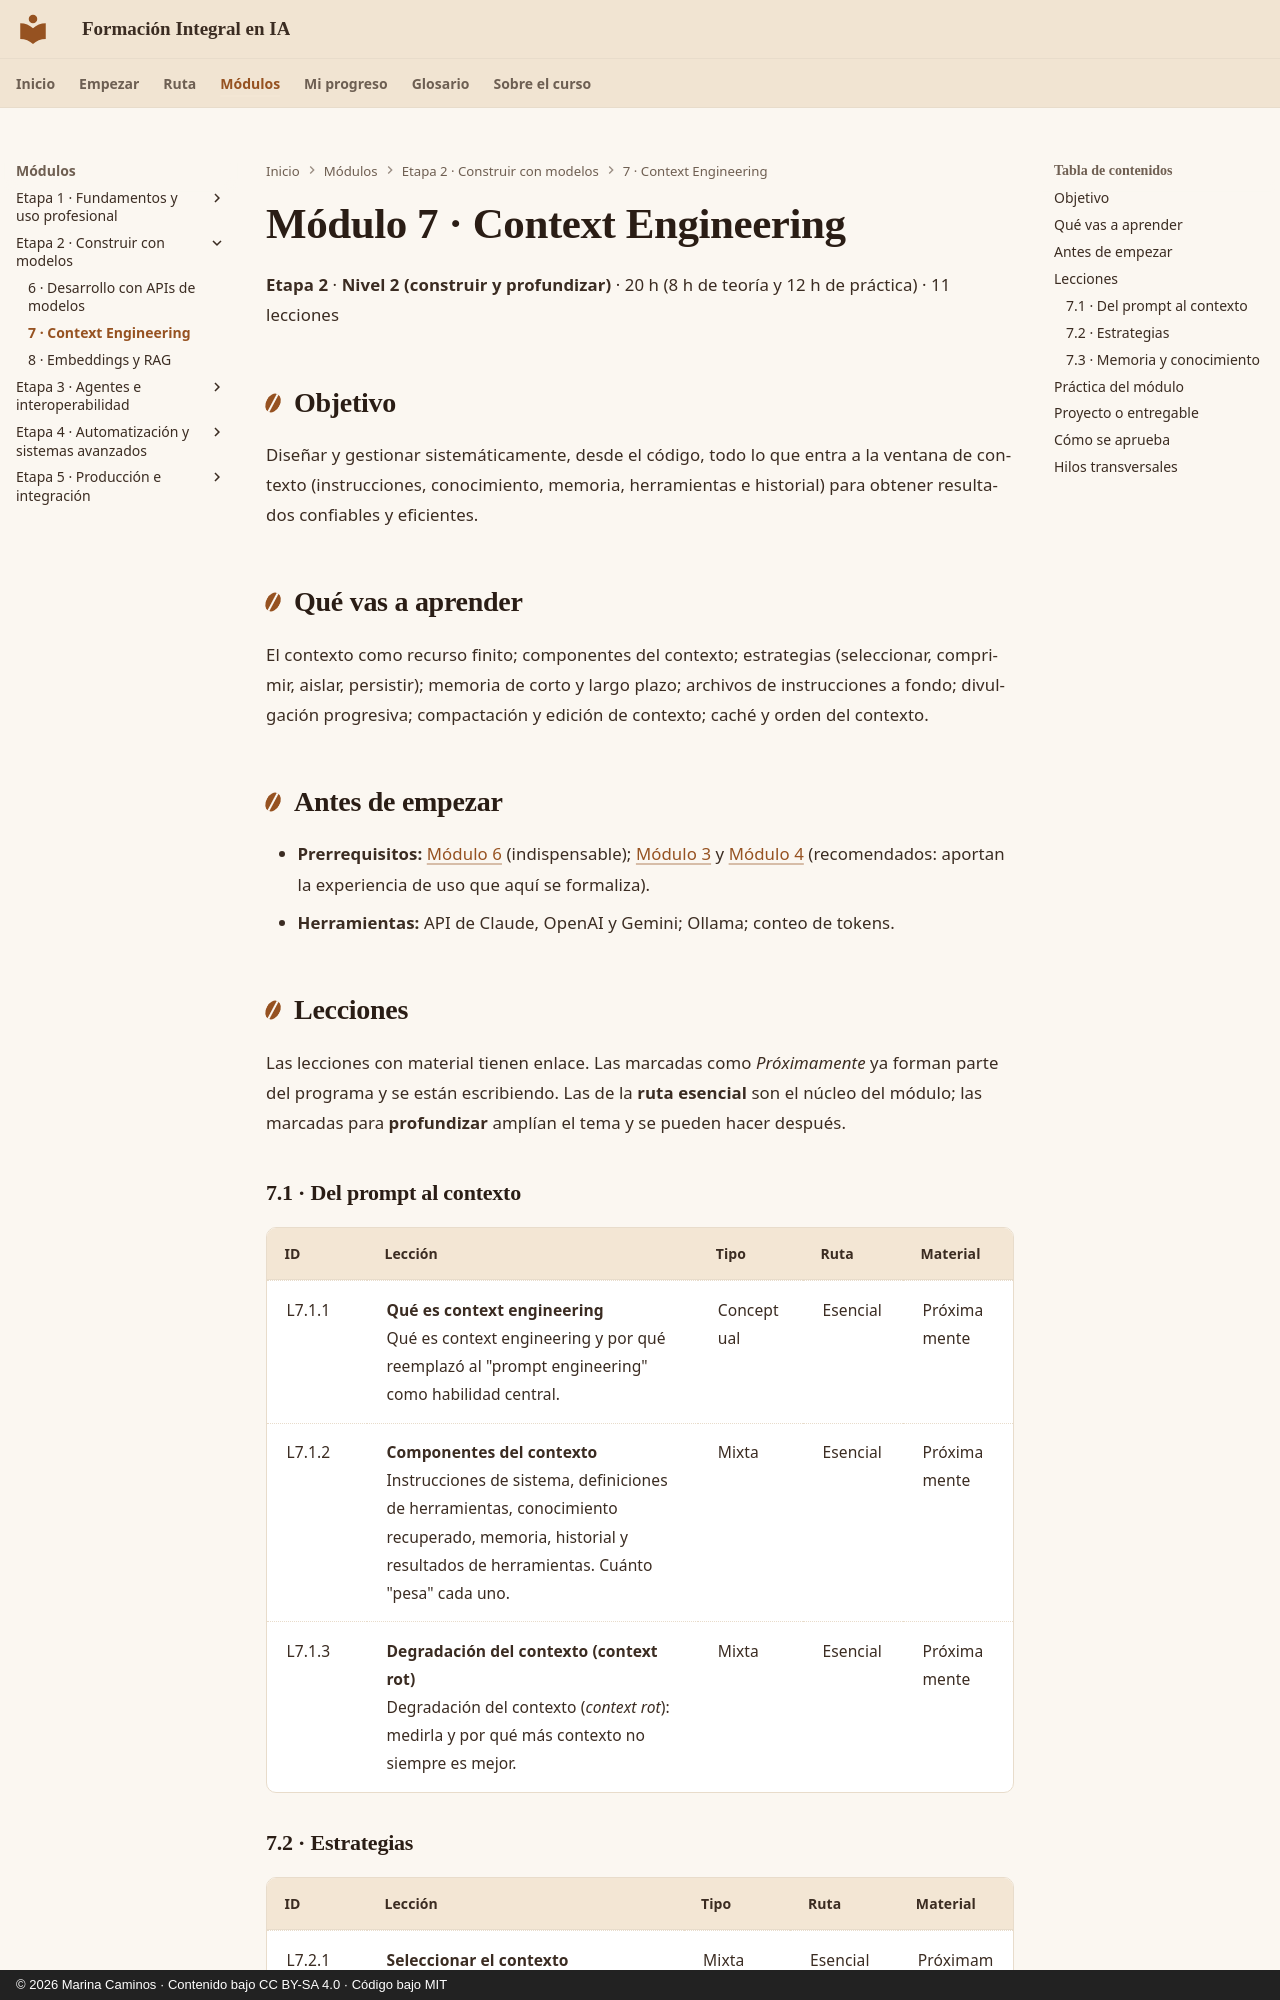

repository: CaminosMarina/curso-ia · page: m07-context-engineering/index.html · generator: mkdocs · copyright: © 2026 Marina Caminos · Contenido bajo CC BY-SA 4.0 · Código bajo MIT

---
modulo: M7
titulo: "Context Engineering"
bloque: II
nivel: N2
horas_teoria: 8
horas_practica: 12
---

# Módulo 7 · Context Engineering

**Etapa 2** · **Nivel 2 (construir y profundizar)** · 20 h (8 h de teoría y 12 h de práctica) · 11 lecciones

## Objetivo

Diseñar y gestionar sistemáticamente, desde el código, todo lo que entra a la ventana de contexto (instrucciones, conocimiento, memoria, herramientas e historial) para obtener resultados confiables y eficientes.

## Qué vas a aprender

El contexto como recurso finito; componentes del contexto; estrategias (seleccionar, comprimir, aislar, persistir); memoria de corto y largo plazo; archivos de instrucciones a fondo; divulgación progresiva; compactación y edición de contexto; caché y orden del contexto.

## Antes de empezar

- **Prerrequisitos:** [Módulo 6](../m06-apis-modelos/index.md) (indispensable); [Módulo 3](../m03-asistentes/index.md) y [Módulo 4](../m04-agentes-programacion/index.md) (recomendados: aportan la experiencia de uso que aquí se formaliza).
- **Herramientas:** API de Claude, OpenAI y Gemini; Ollama; conteo de tokens.

## Lecciones

Las lecciones con material tienen enlace. Las marcadas como *Próximamente* ya forman parte del programa y se están escribiendo. Las de la **ruta esencial** son el núcleo del módulo; las marcadas para **profundizar** amplían el tema y se pueden hacer después.

### 7.1 · Del prompt al contexto

| ID | Lección | Tipo | Ruta | Material |
|---|---|---|---|---|
| L7.1.1 | **Qué es context engineering**<br>Qué es context engineering y por qué reemplazó al "prompt engineering" como habilidad central. | Conceptual | Esencial | Próximamente |
| L7.1.2 | **Componentes del contexto**<br>Instrucciones de sistema, definiciones de herramientas, conocimiento recuperado, memoria, historial y resultados de herramientas. Cuánto "pesa" cada uno. | Mixta | Esencial | Próximamente |
| L7.1.3 | **Degradación del contexto (context rot)**<br>Degradación del contexto (*context rot*): medirla y por qué más contexto no siempre es mejor. | Mixta | Esencial | Próximamente |
